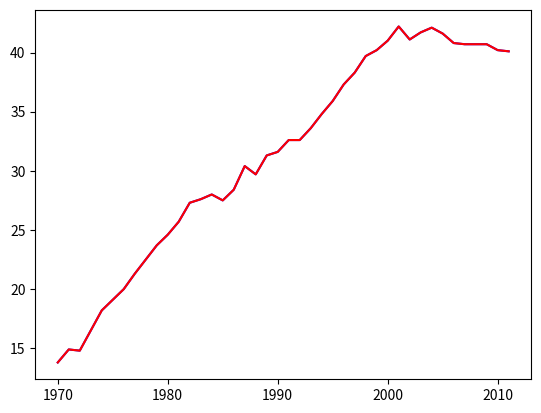

Generate this figure with matplotlib:
# Import matplotlib.pyplot
import matplotlib.pyplot as plt
import numpy as np

""" Graficar varias series de datos en una misma gráfica.
"""

year = np.array([1970, 1971, 1972, 1973, 1974, 1975, 1976, 1977, 1978, 1979, 1980,
       1981, 1982, 1983, 1984, 1985, 1986, 1987, 1988, 1989, 1990, 1991,
       1992, 1993, 1994, 1995, 1996, 1997, 1998, 1999, 2000, 2001, 2002,
       2003, 2004, 2005, 2006, 2007, 2008, 2009, 2010, 2011]
    )

physical_sciences = np.array(
    [13.8, 14.9, 14.8, 16.5, 18.2, 19.1, 20. ,21.3, 22.5,23.7, 24.6,
       25.7, 27.3, 27.6, 28. , 27.5, 28.4, 30.4, 29.7, 31.3, 31.6, 32.6,
       32.6, 33.6, 34.8, 35.9, 37.3, 38.3, 39.7, 40.2, 41. , 42.2, 41.1,
       41.7, 42.1, 41.6, 40.8, 40.7, 40.7, 40.7, 40.2, 40.1]
    )

computer_science = np.array([13.8, 14.9, 14.8, 16.5, 18.2, 19.1, 20. , 21.3, 22.5,
        23.7, 24.6, 25.7, 27.3, 27.6, 28. , 27.5, 28.4, 30.4, 29.7, 31.3, 31.6, 32.6,
        32.6, 33.6, 34.8, 35.9, 37.3, 38.3, 39.7, 40.2, 41. , 42.2, 41.1,
        41.7, 42.1, 41.6, 40.8, 40.7, 40.7, 40.7, 40.2, 40.1]
    )

# Plot in blue the % of degrees awarded to women in the Physical Sciences
plt.plot(year, physical_sciences, color='blue')

# Plot in red the % of degrees awarded to women in Computer Science
plt.plot(year, computer_science, color='red')

# Display the plot
plt.show()
